Photos from the image-classification dataset "pisang" in the GitHub repository Lowo0/EKSIM. Its 3 classes are: matang, mentah, s matang.

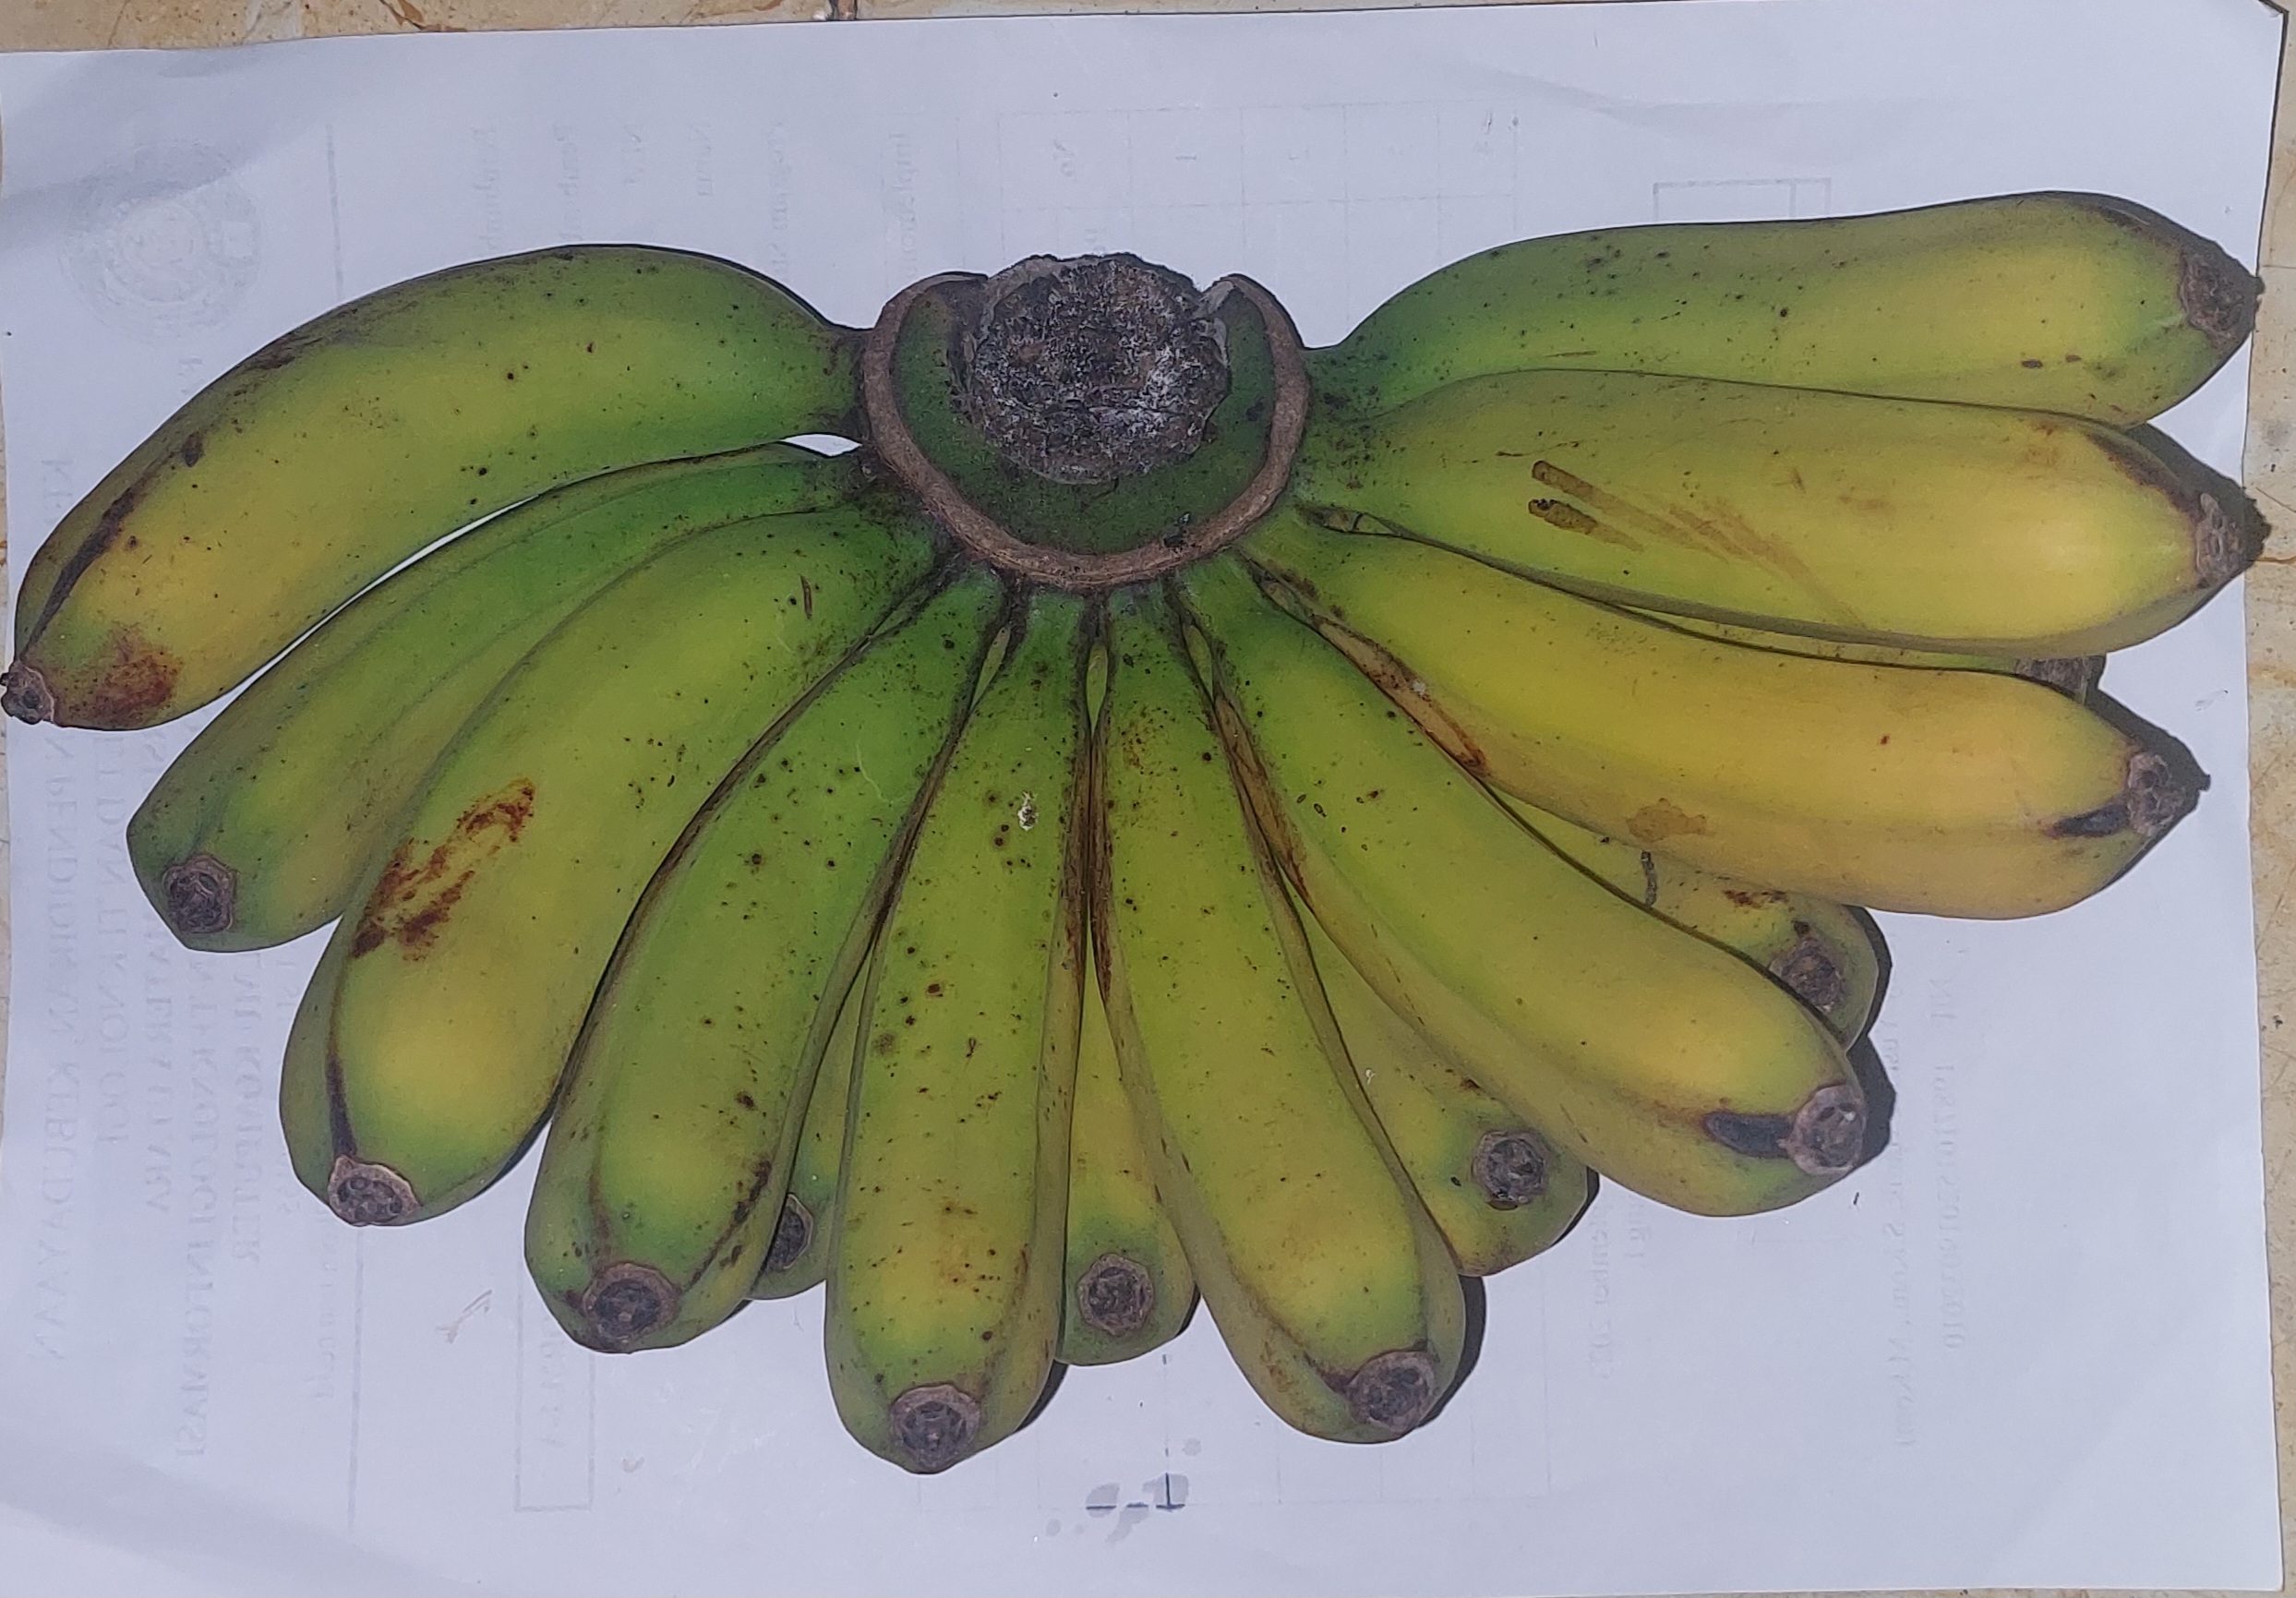
Label: s matang

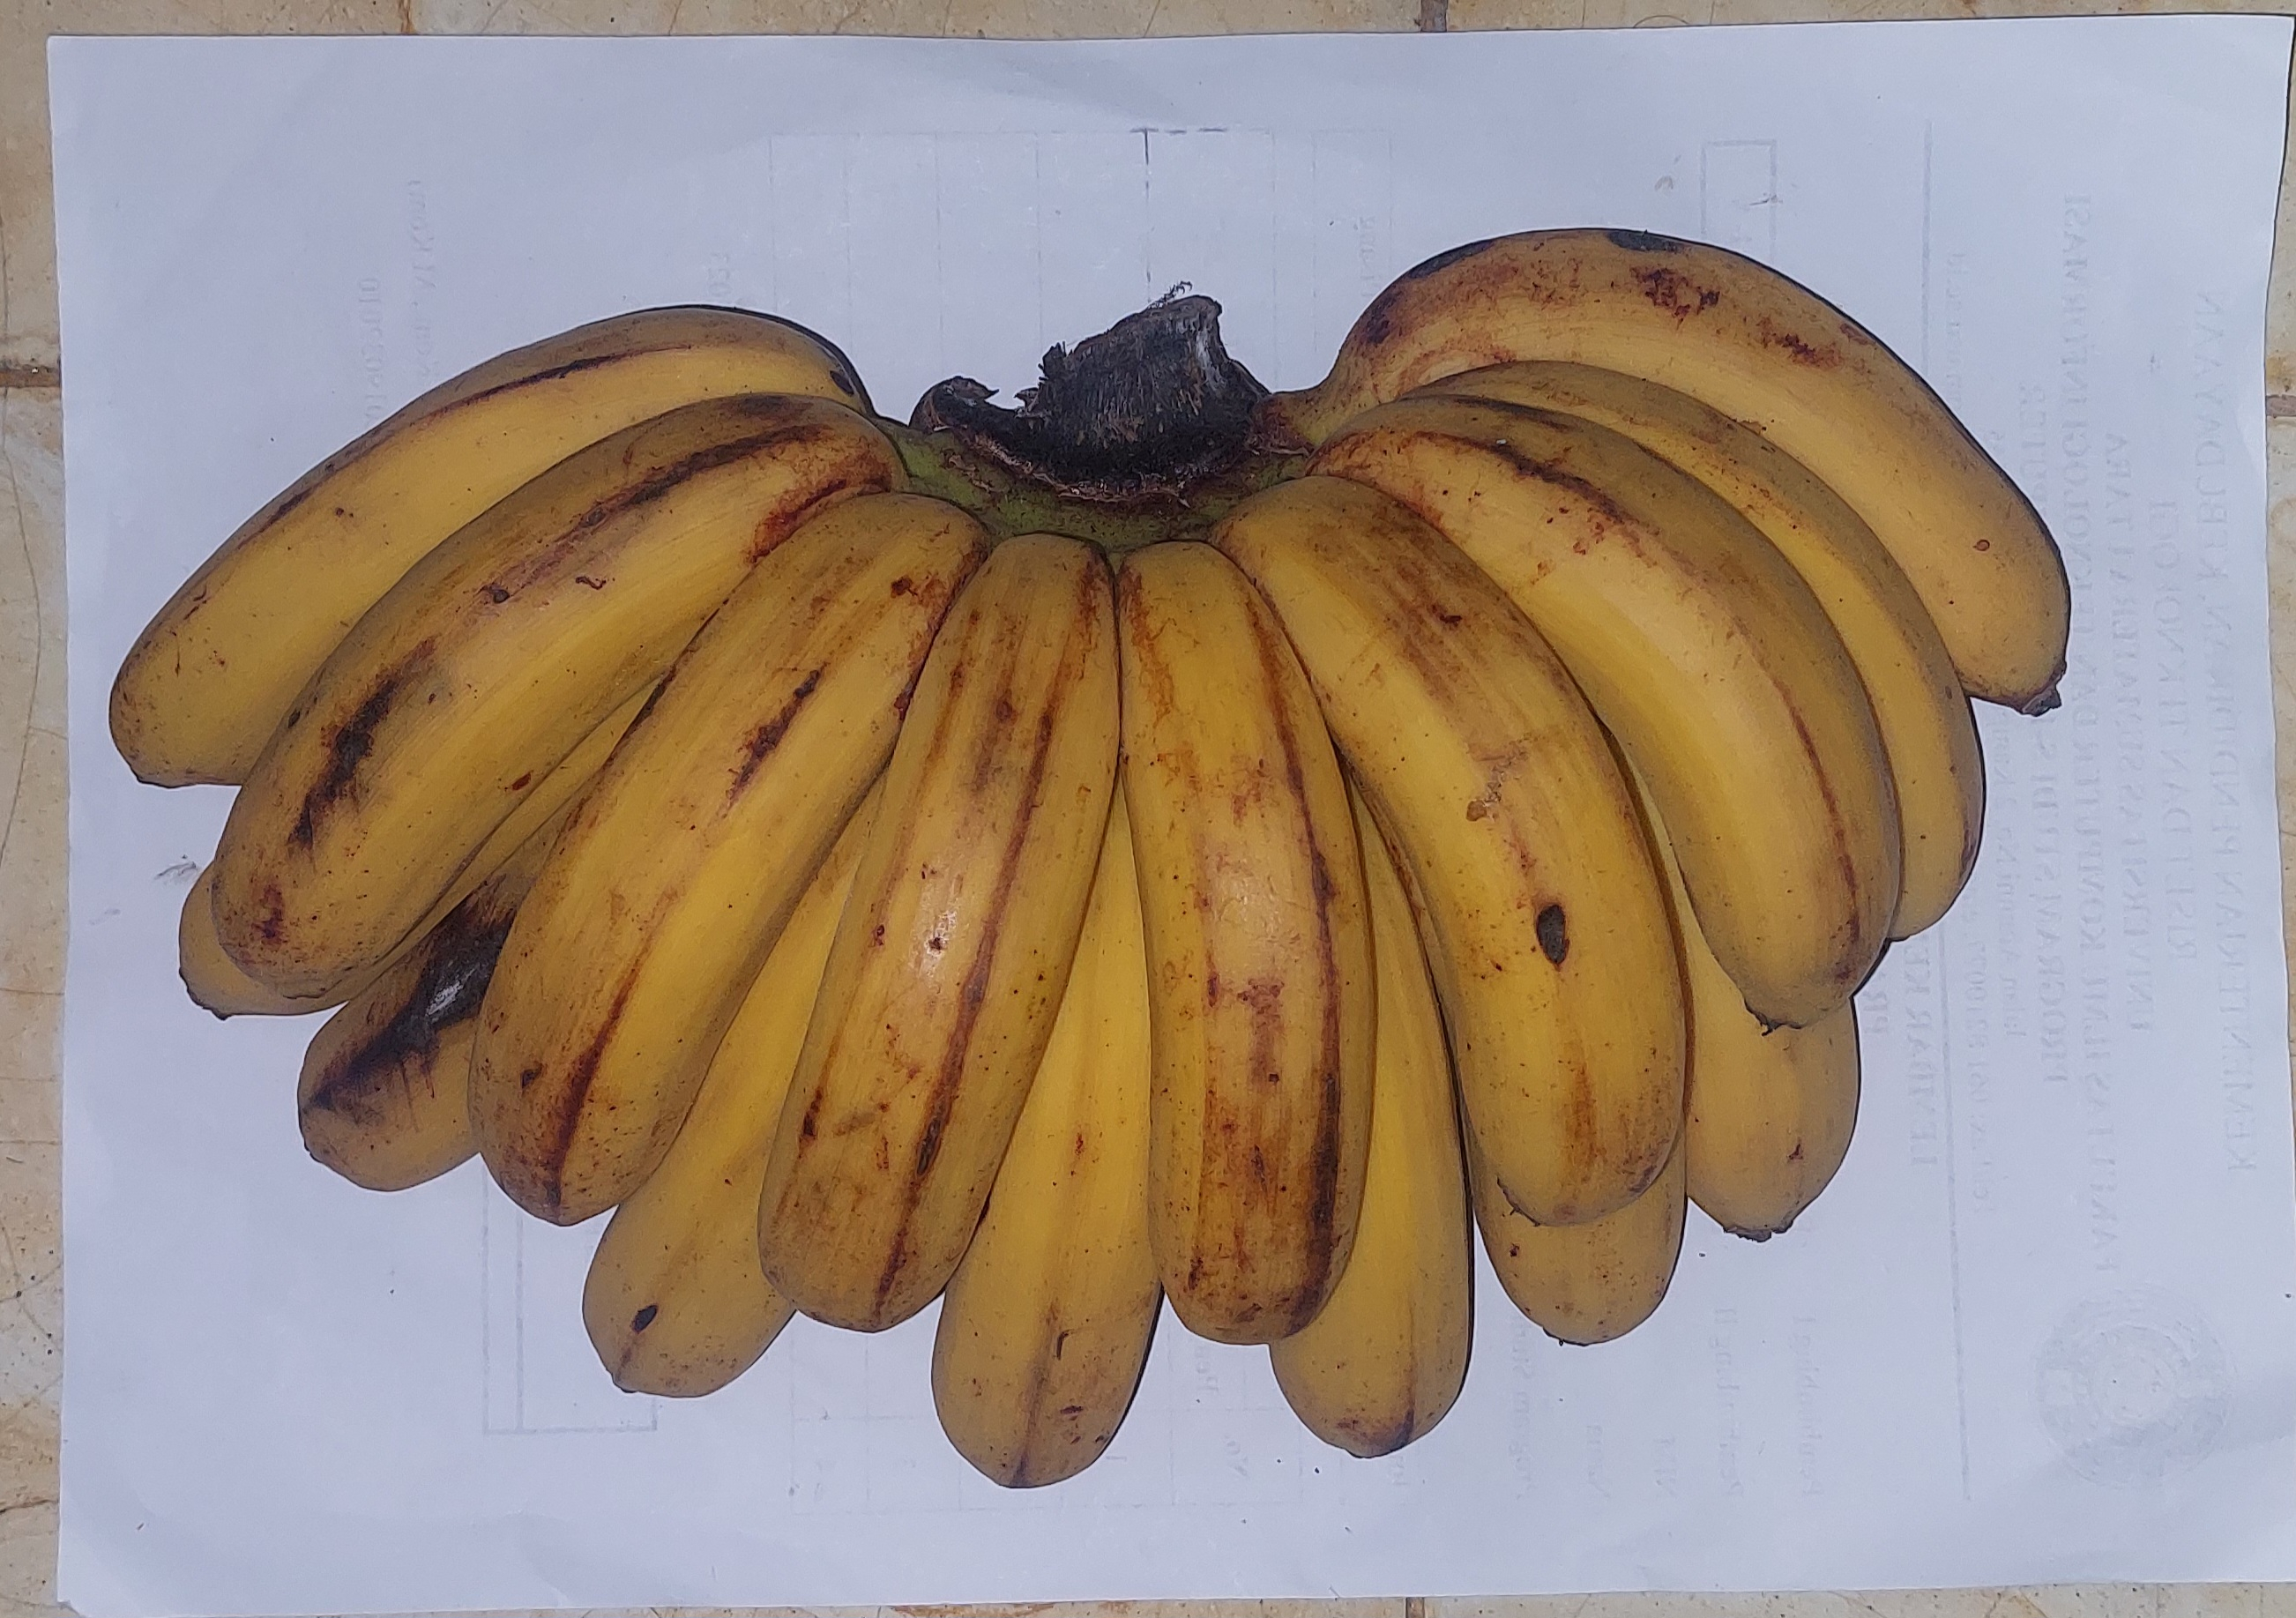
Label: matang

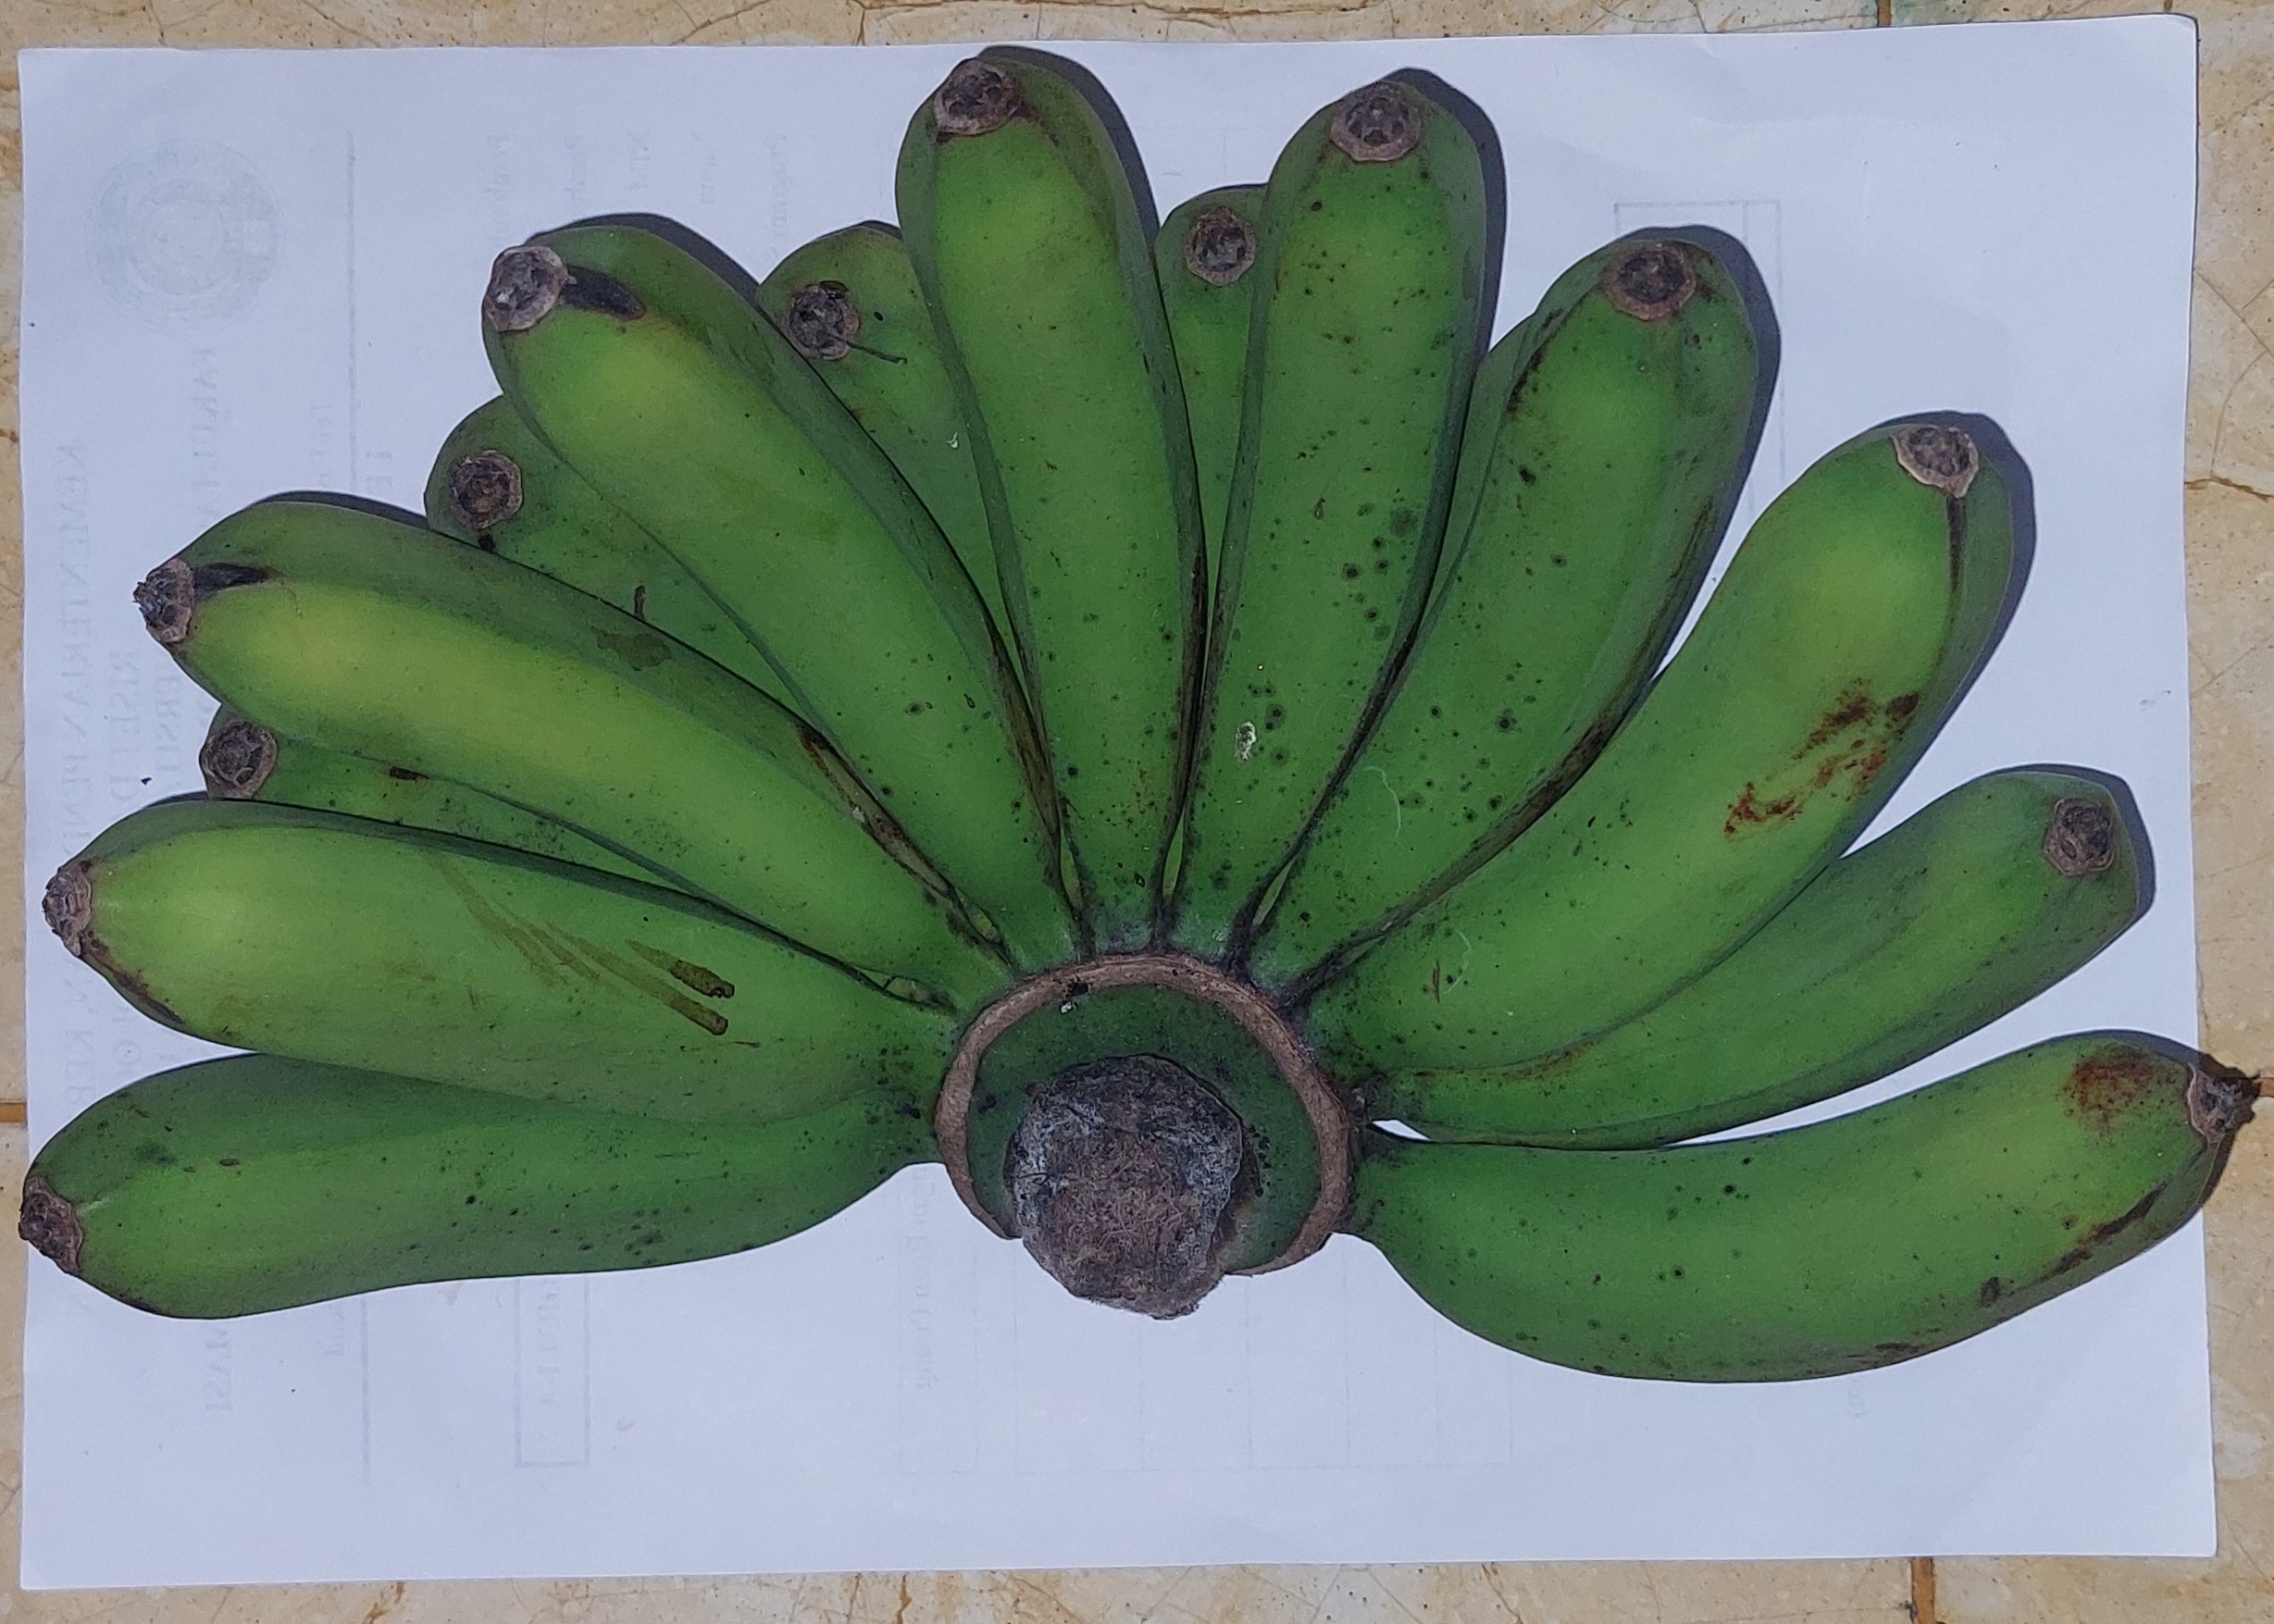
Label: mentah

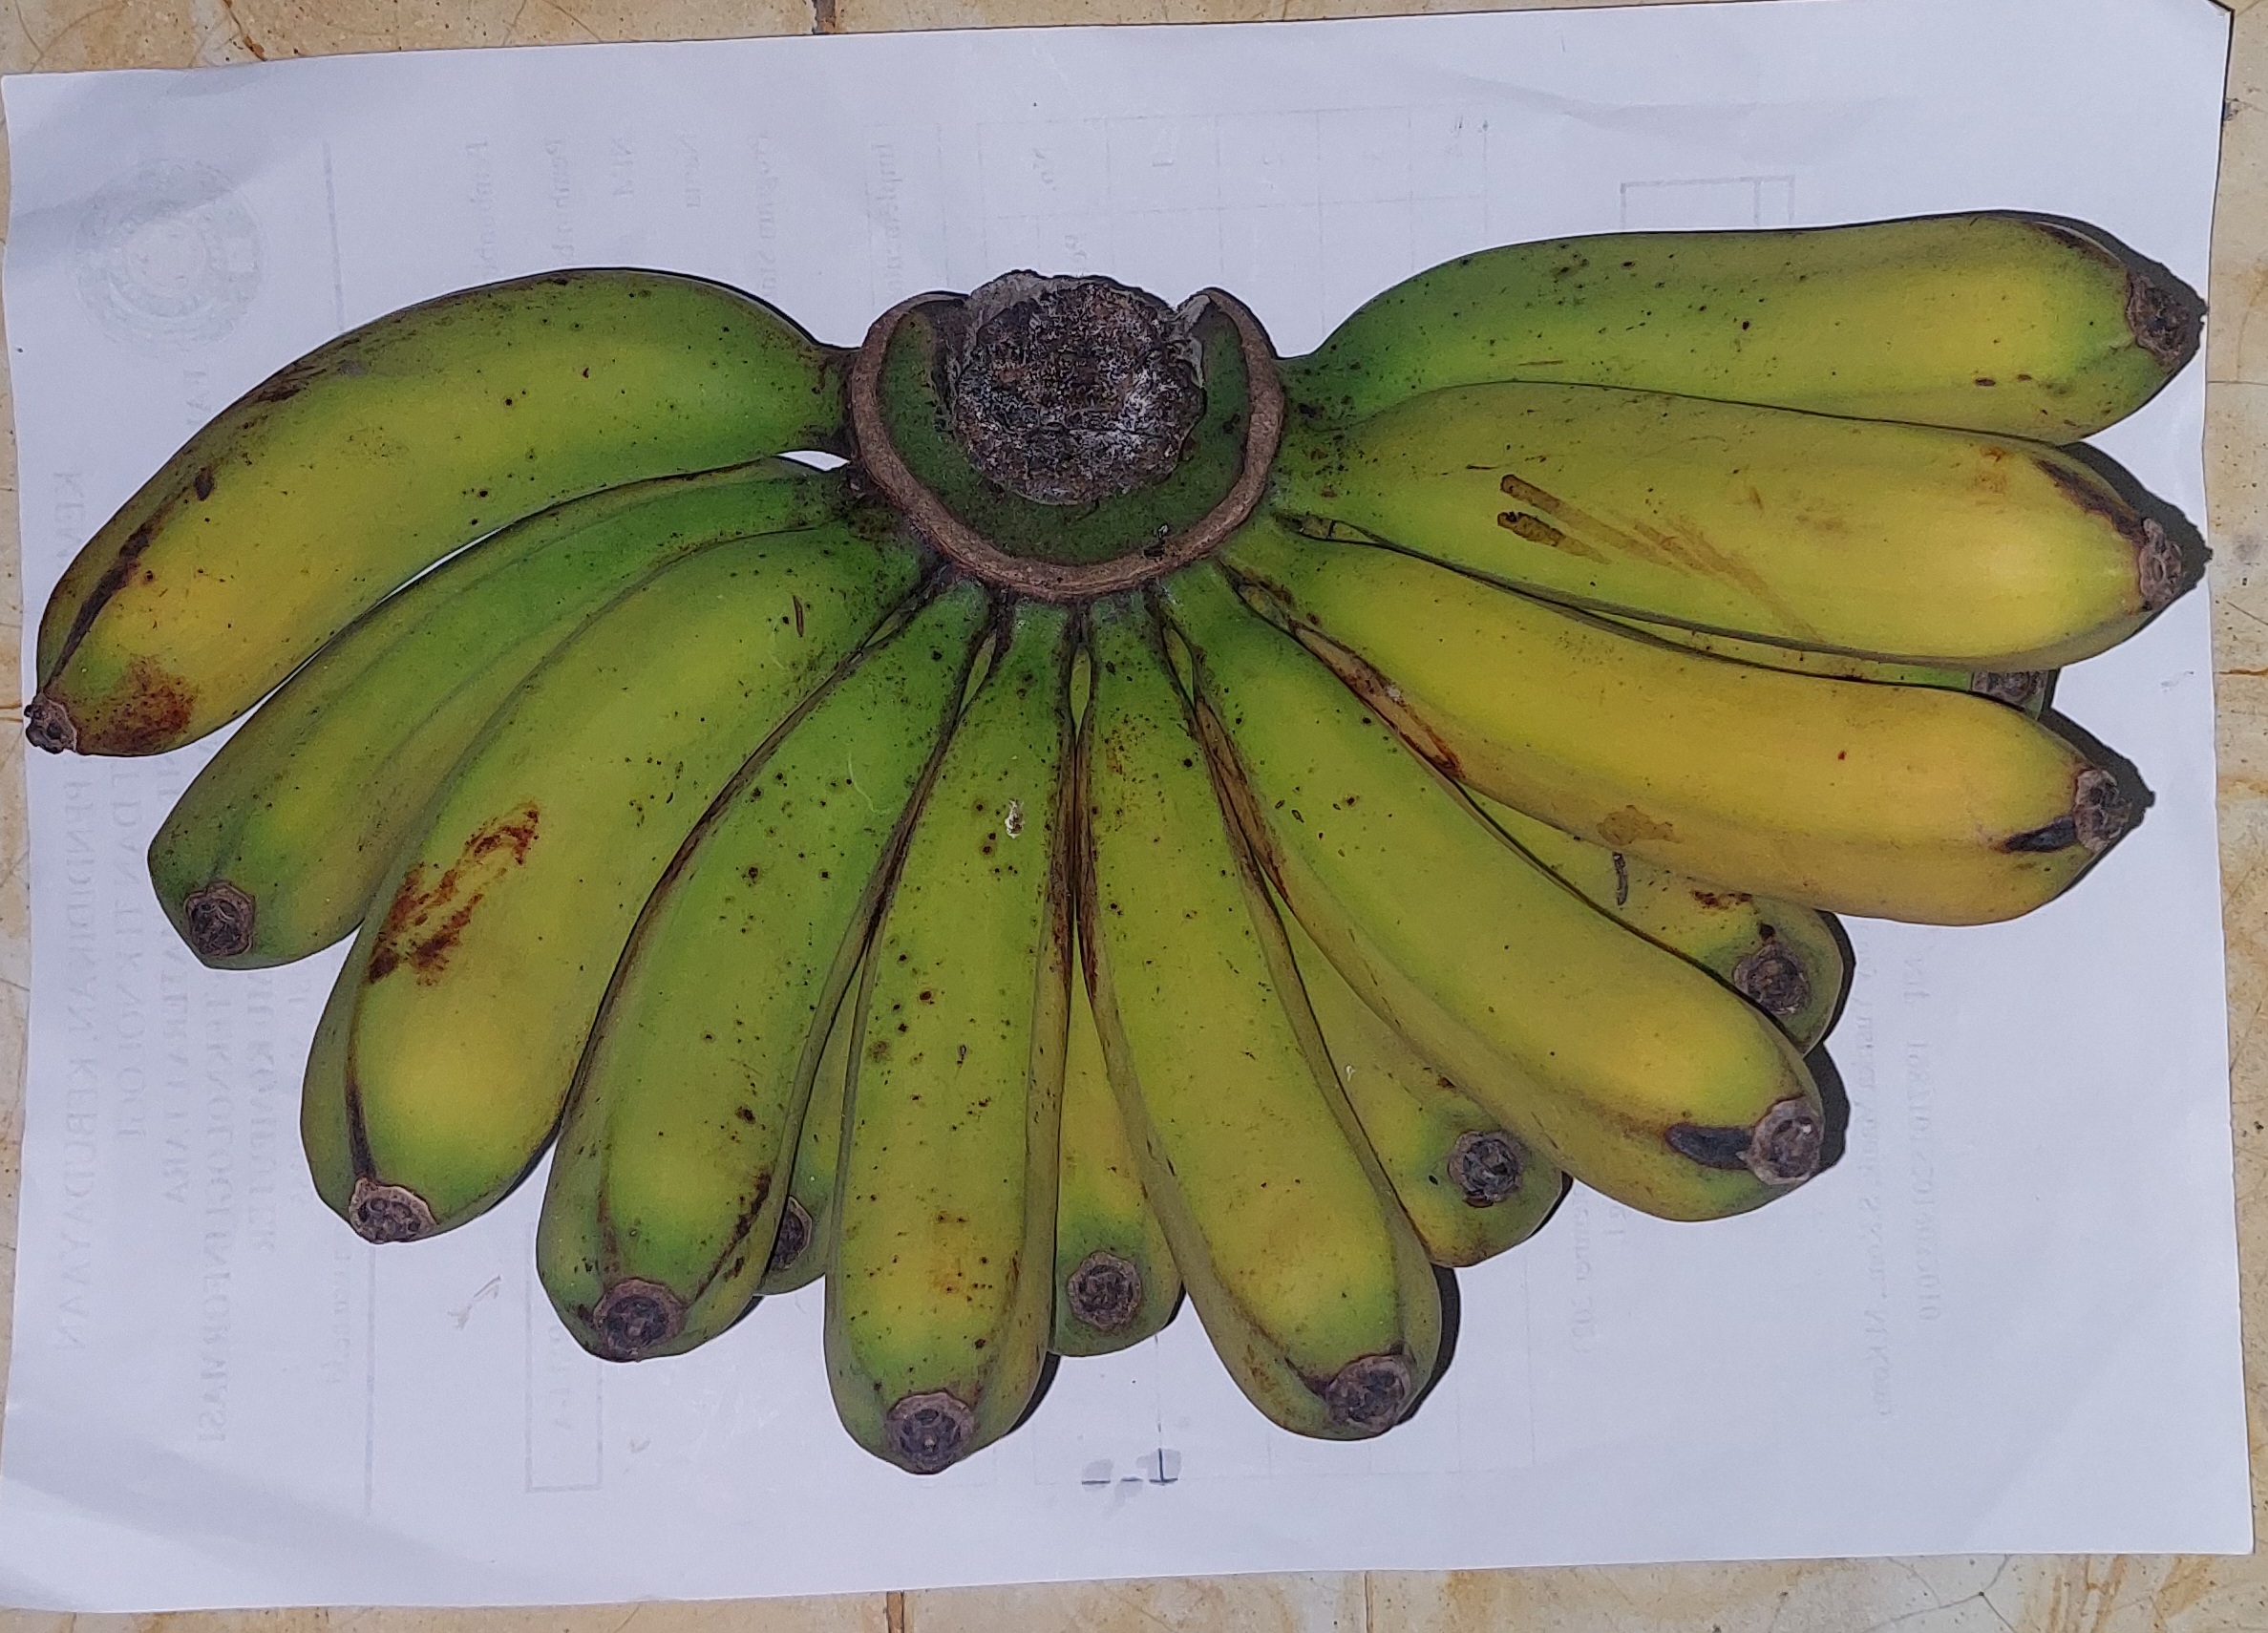
Label: s matang

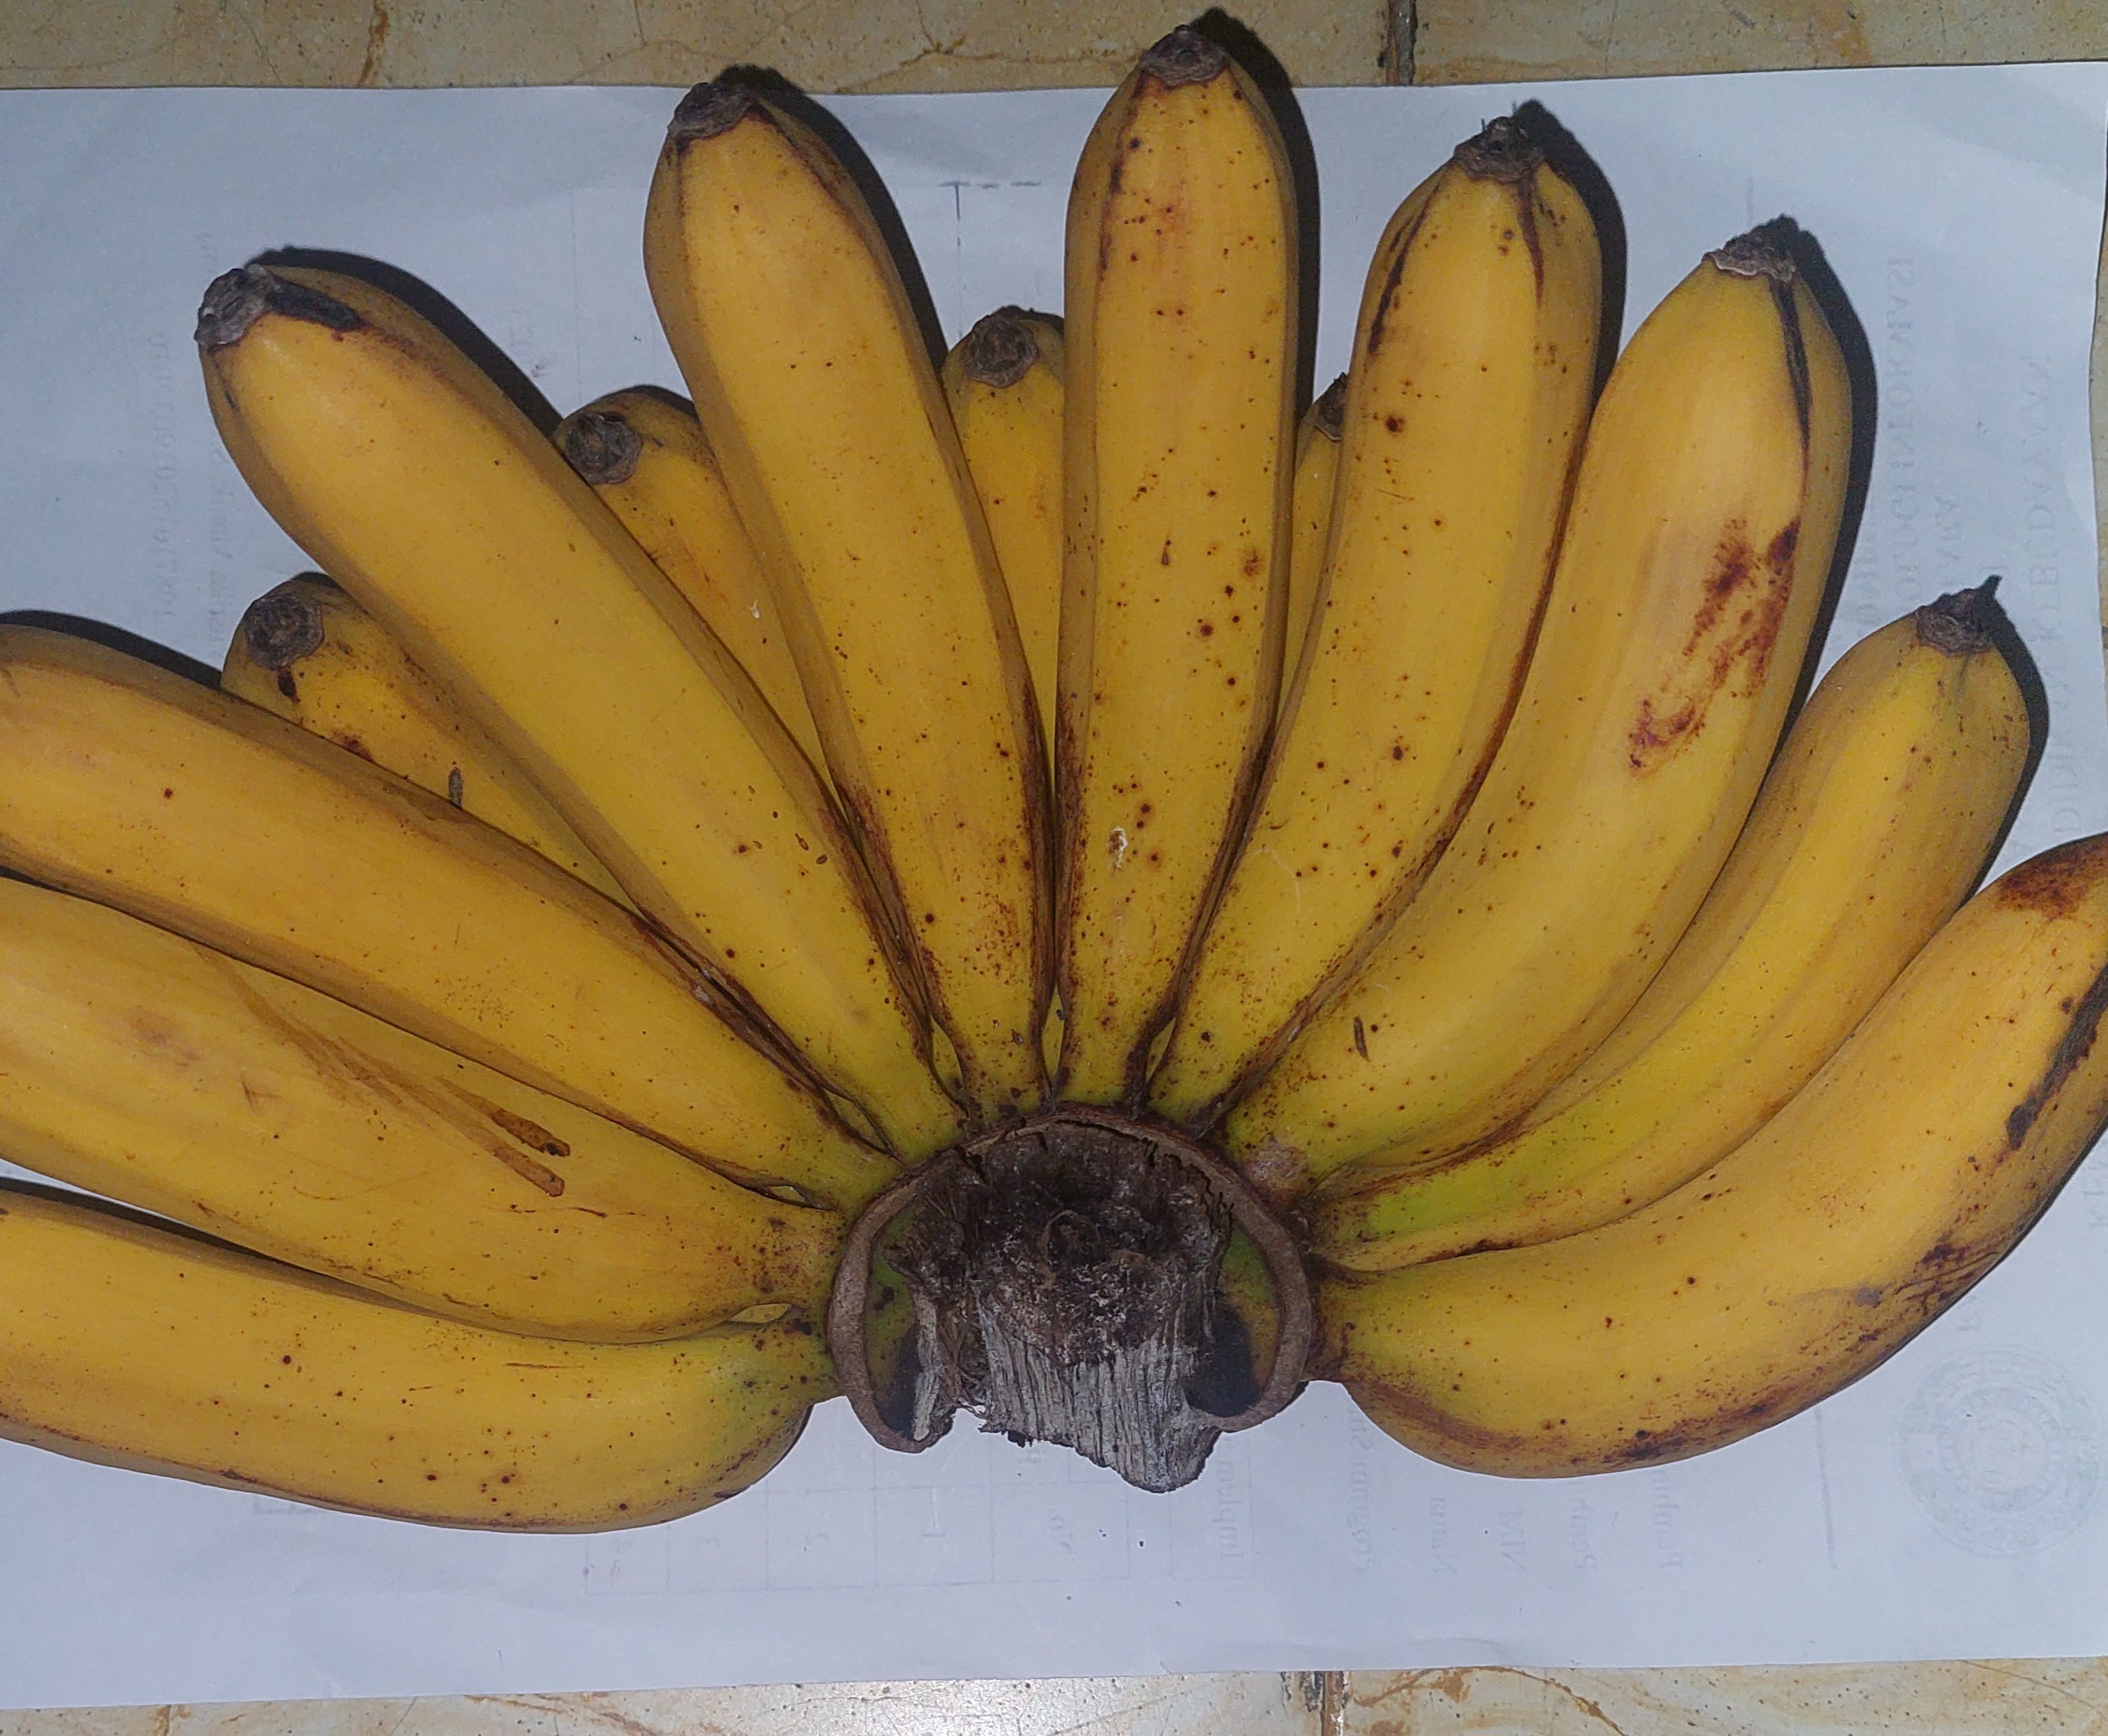
Label: matang

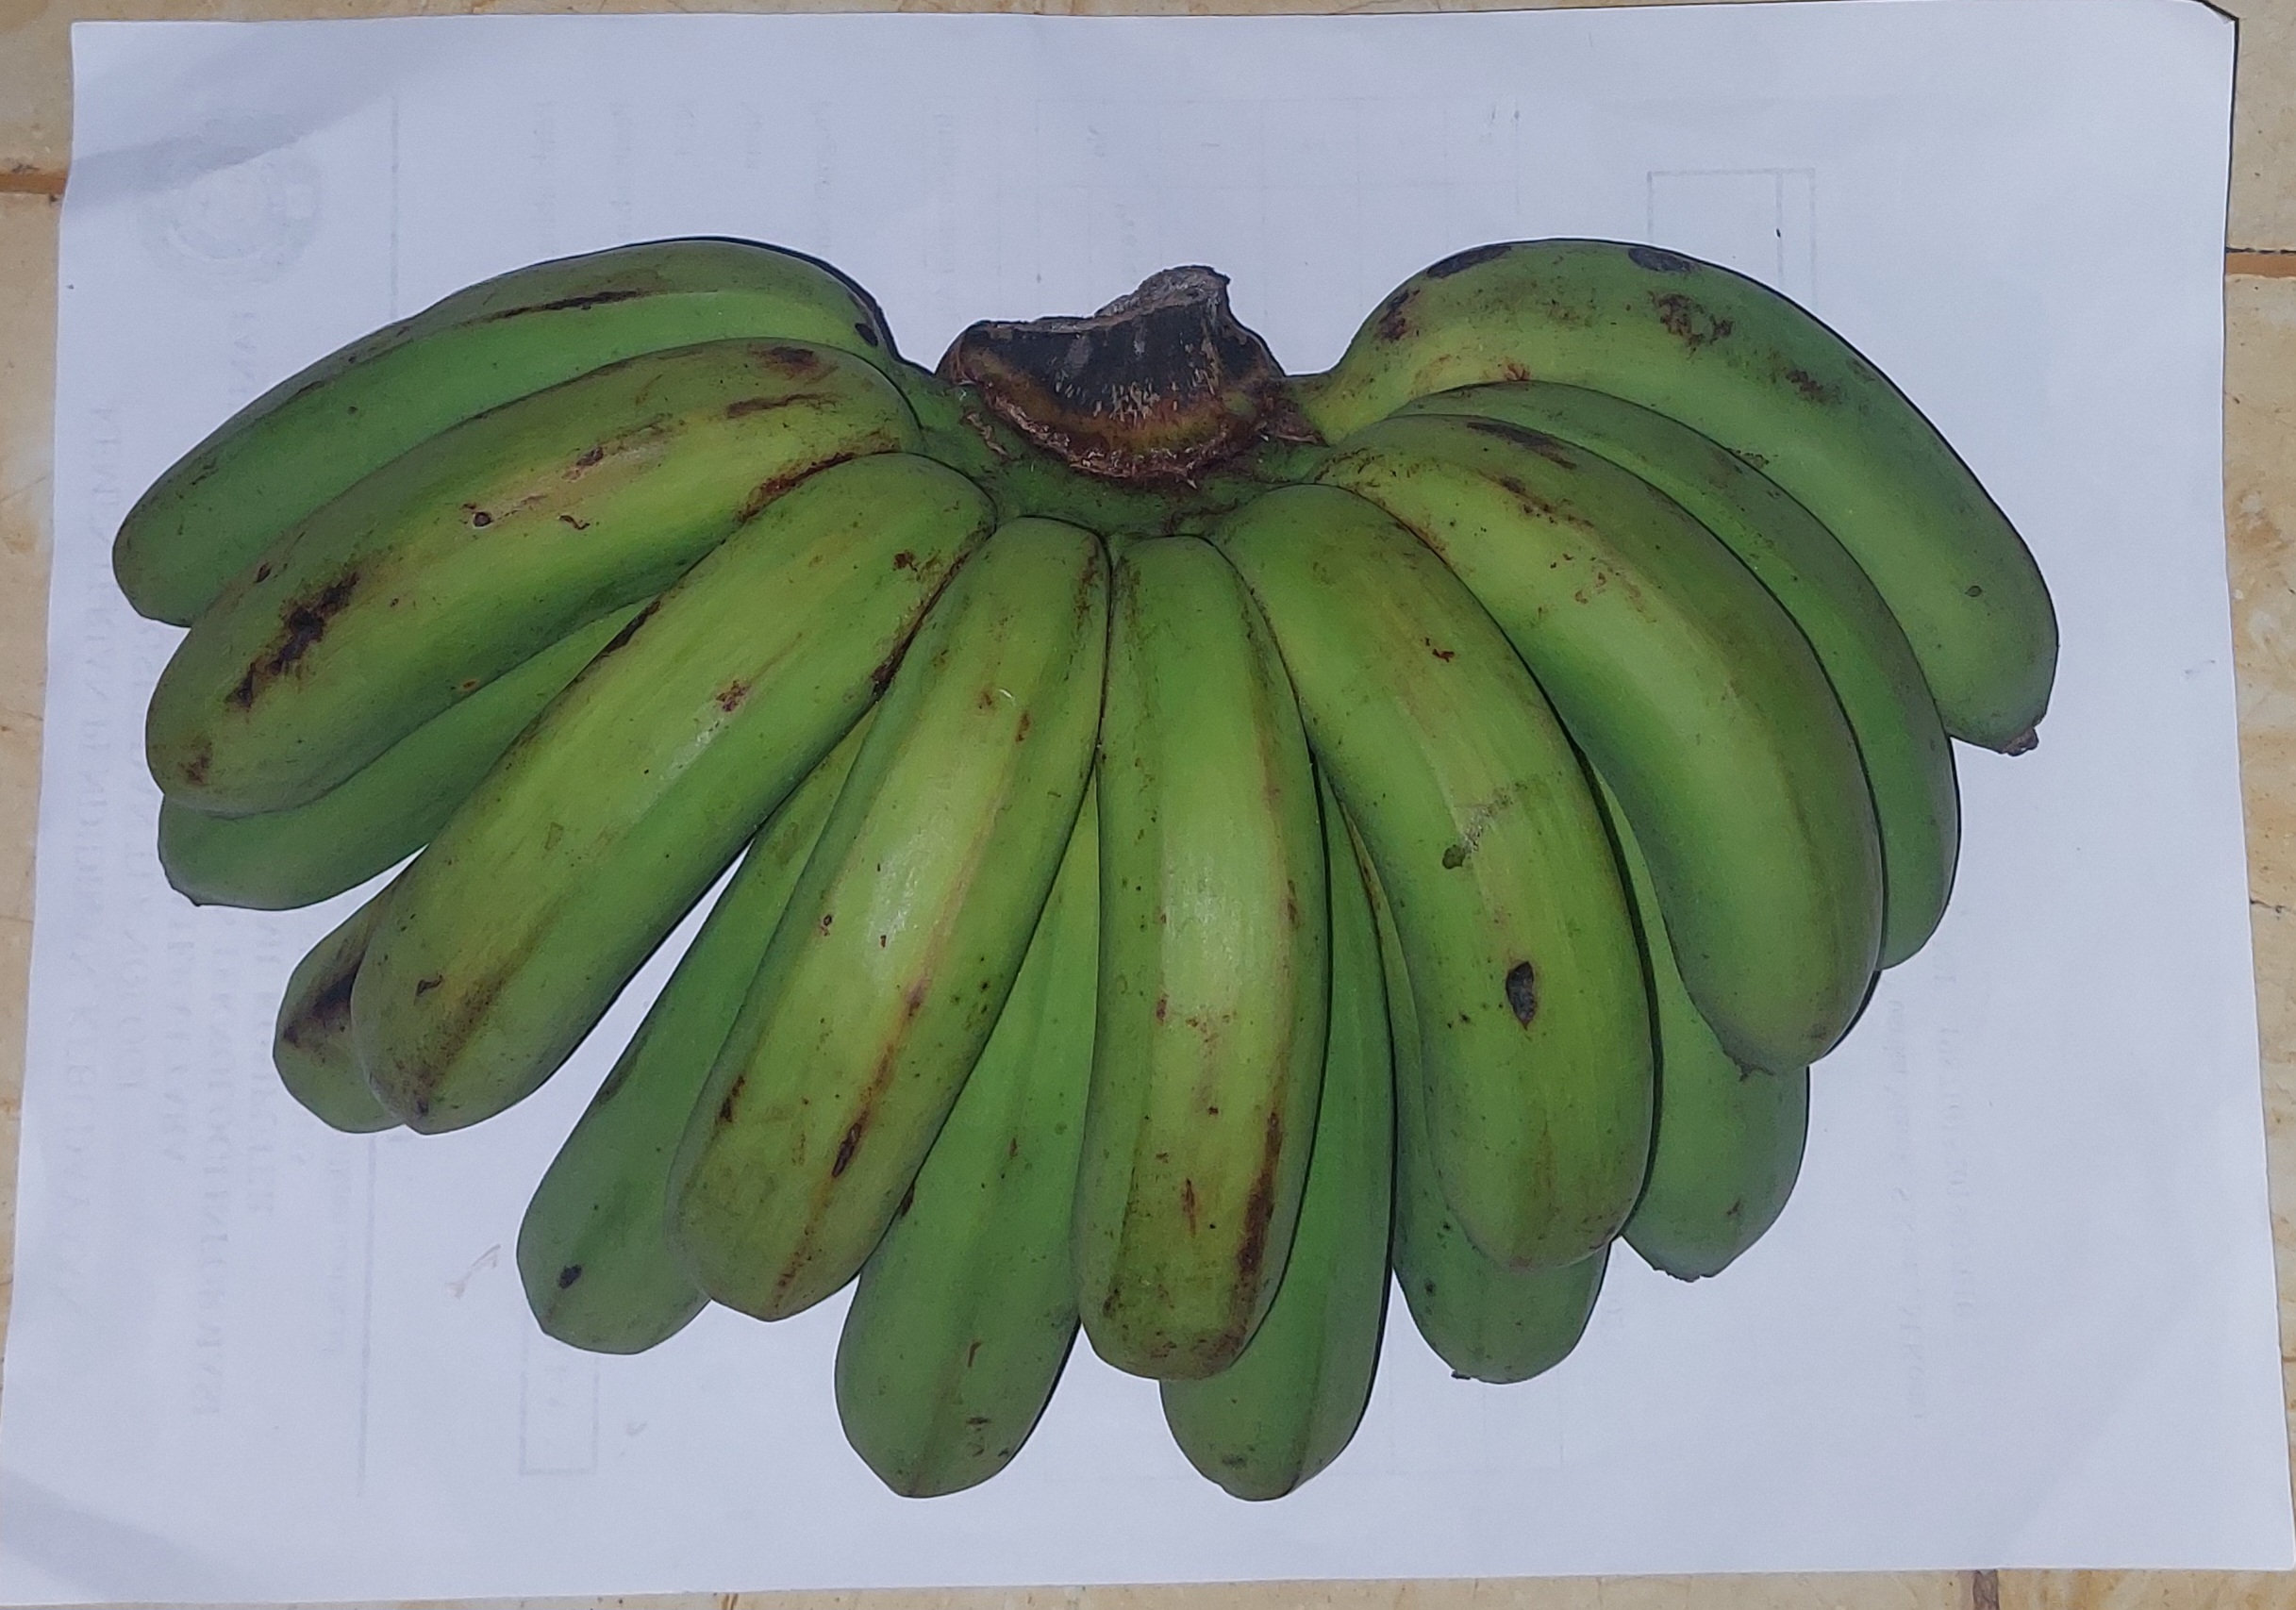
Label: mentah
